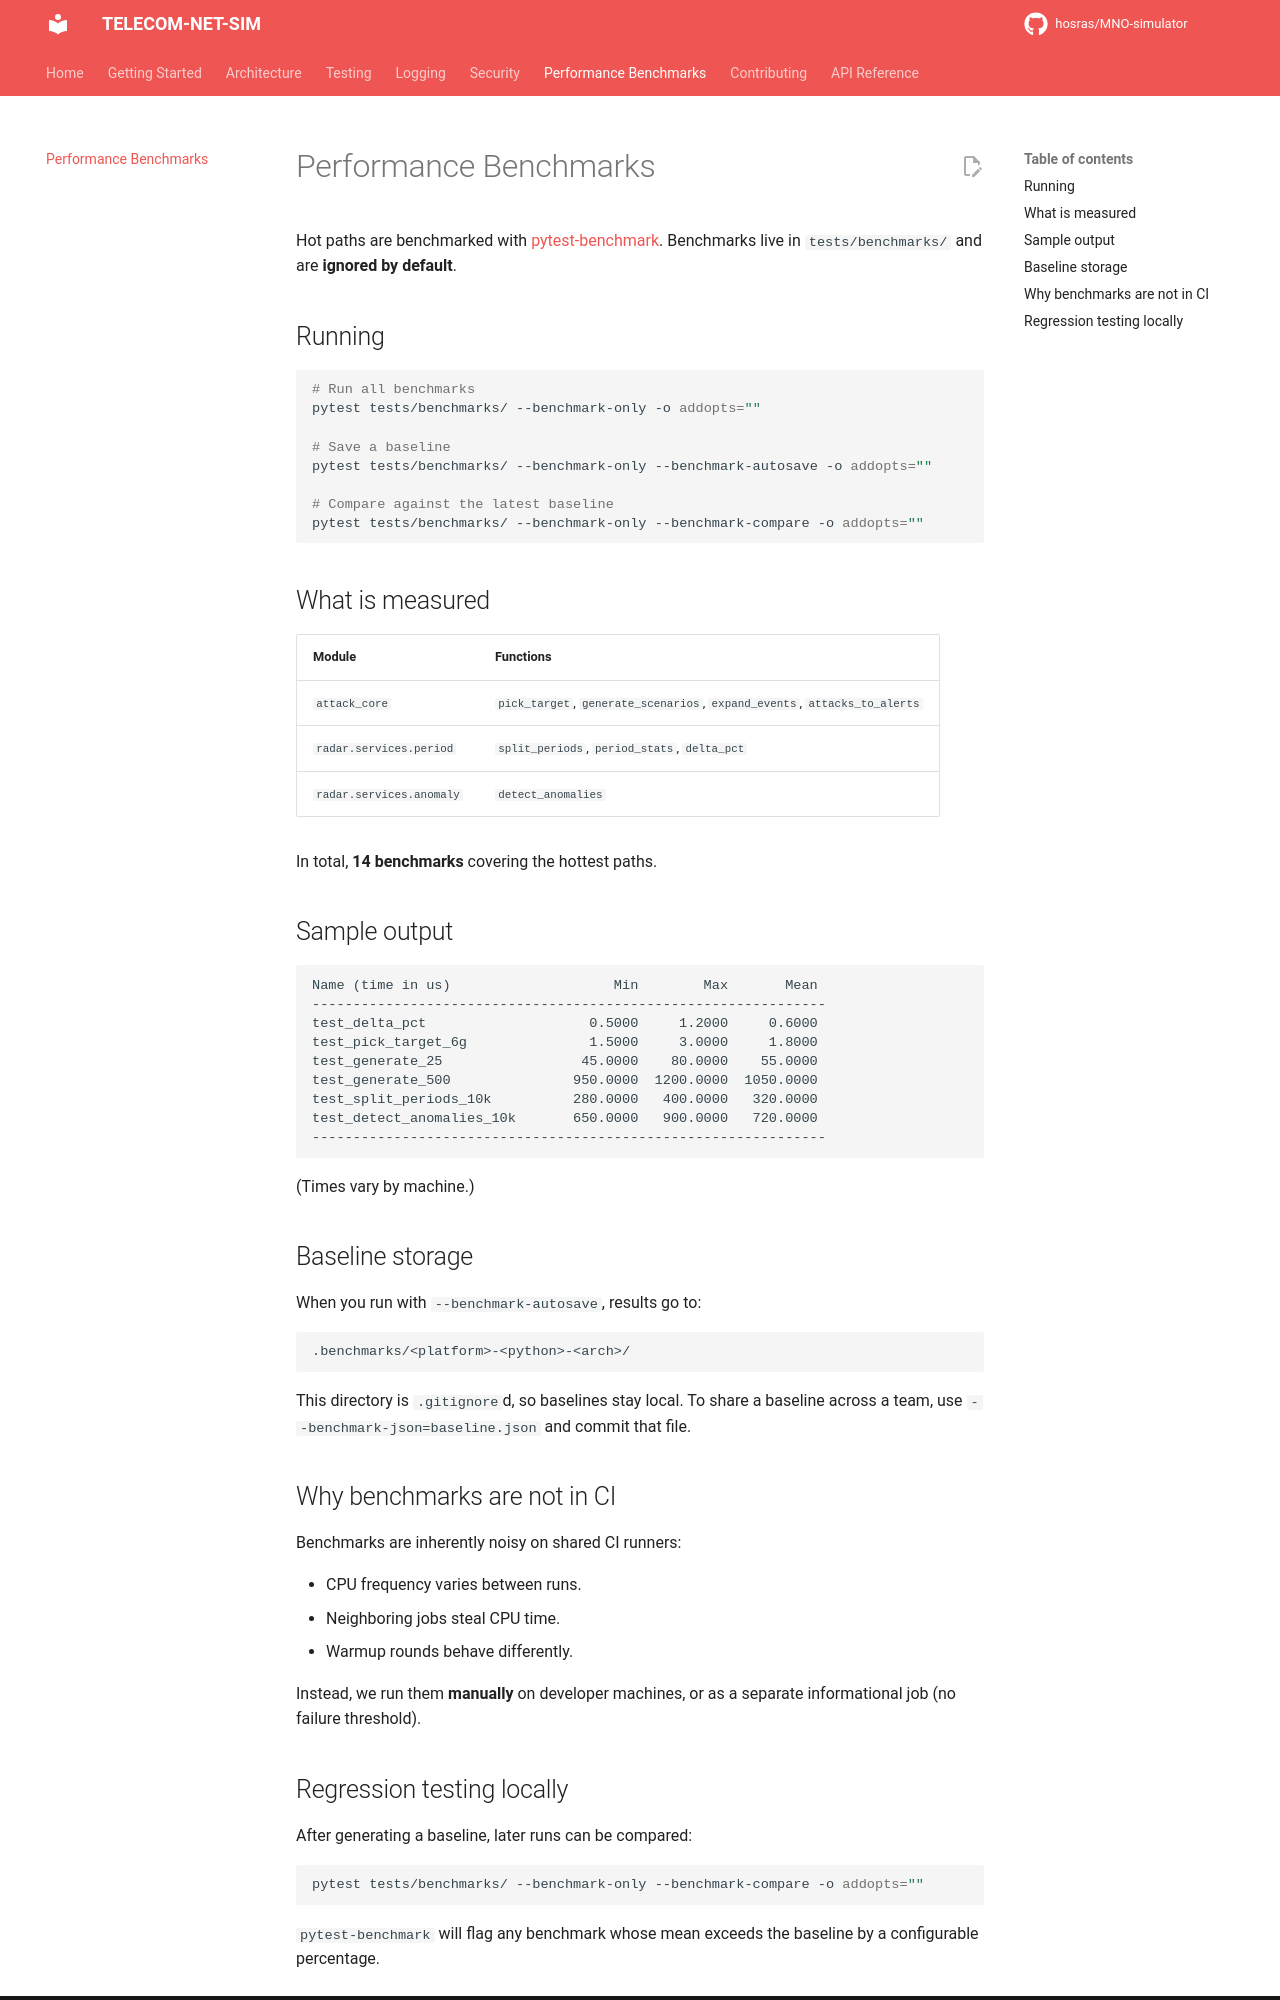

repository: hosras/MNO-simulator · page: benchmarks/index.html · generator: mkdocs

# Performance Benchmarks

Hot paths are benchmarked with [pytest-benchmark](https://pytest-benchmark.readthedocs.io/).
Benchmarks live in `tests/benchmarks/` and are **ignored by default**.

## Running

```bash
# Run all benchmarks
pytest tests/benchmarks/ --benchmark-only -o addopts=""

# Save a baseline
pytest tests/benchmarks/ --benchmark-only --benchmark-autosave -o addopts=""

# Compare against the latest baseline
pytest tests/benchmarks/ --benchmark-only --benchmark-compare -o addopts=""
```

## What is measured

| Module | Functions |
|---|---|
| `attack_core` | `pick_target`, `generate_scenarios`, `expand_events`, `attacks_to_alerts` |
| `radar.services.period` | `split_periods`, `period_stats`, `delta_pct` |
| `radar.services.anomaly` | `detect_anomalies` |

In total, **14 benchmarks** covering the hottest paths.

## Sample output

```
Name (time in us)                    Min        Max       Mean
---------------------------------------------------------------
test_delta_pct                    0.5000     1.2000     0.6000
test_pick_target_6g               1.5000     3.0000     1.8000
test_generate_25                 45.0000    80.0000    55.0000
test_generate_500               950.0000  1200.0000  1050.0000
test_split_periods_10k          280.0000   400.0000   320.0000
test_detect_anomalies_10k       650.0000   900.0000   720.0000
---------------------------------------------------------------
```

(Times vary by machine.)

## Baseline storage

When you run with `--benchmark-autosave`, results go to:

```
.benchmarks/<platform>-<python>-<arch>/
```

This directory is `.gitignore`d, so baselines stay local. To share a
baseline across a team, use `--benchmark-json=baseline.json` and commit
that file.

## Why benchmarks are not in CI

Benchmarks are inherently noisy on shared CI runners:

- CPU frequency varies between runs.
- Neighboring jobs steal CPU time.
- Warmup rounds behave differently.

Instead, we run them **manually** on developer machines, or as a
separate informational job (no failure threshold).
